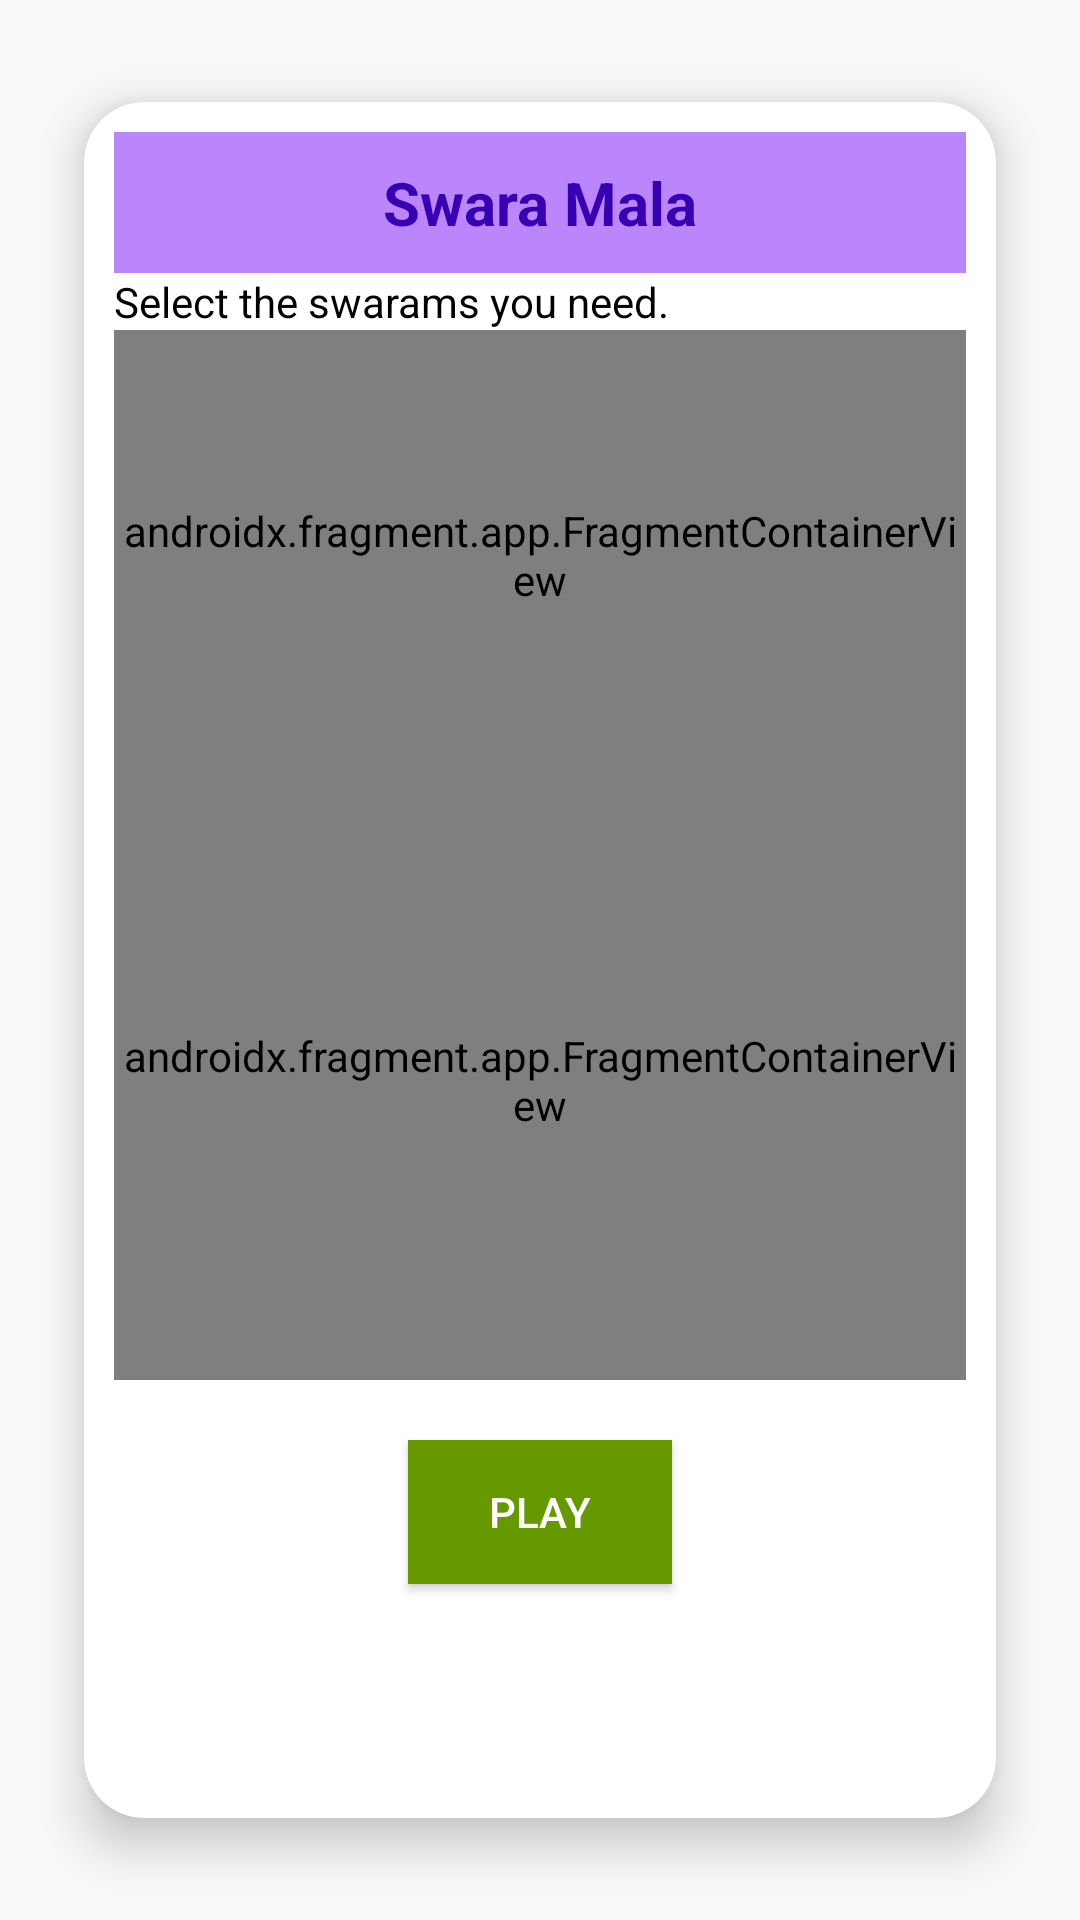

Layout XML and referenced resources for this Android screen:
<!-- AndroidManifest.xml: activity theme Theme.SwaraMala -->
<!-- res/layout/activity_main.xml -->
<?xml version="1.0" encoding="utf-8"?>
<LinearLayout xmlns:android="http://schemas.android.com/apk/res/android"
    xmlns:app="http://schemas.android.com/apk/res-auto"
    android:orientation="vertical"
    android:layout_width="match_parent"
    android:layout_height="match_parent">

    <androidx.cardview.widget.CardView
        android:layout_width="match_parent"
        android:layout_height="match_parent"
        app:cardElevation="10dp"
        app:cardCornerRadius="20dp"
        android:layout_margin="10dp"
        app:cardBackgroundColor="@color/white"
        app:cardMaxElevation="12dp"
        app:cardPreventCornerOverlap="true"
        app:cardUseCompatPadding="true"
        >
        <LinearLayout
            android:orientation="vertical"
            android:layout_width="match_parent"
            android:layout_height="match_parent"
            android:padding="10dp">

            <TextView
                android:id="@+id/title"
                android:layout_width="match_parent"
                android:layout_height="wrap_content"
                android:layout_gravity="top|center_horizontal"
                android:maxHeight="50dp"
                android:text="@string/app_name"
                android:textAlignment="center"
                android:textColor="@color/purple_700"
                android:textSize="20sp"
                android:textStyle="bold"
                android:padding="10dp"
                android:background="@color/purple_200"/>

        <TextView
            android:id="@+id/textView"
            android:layout_width="match_parent"
            android:layout_height="wrap_content"
            android:text="@string/select_swarams"
            android:textColor="#000000" />


            <androidx.fragment.app.FragmentContainerView
                android:id="@+id/fragmentContainerViewAvailableSwarams"
                android:name="com.example.swaramala.AvailableSwaramsFragment"
                android:layout_width="wrap_content"
                android:layout_height="150dp" />

            <androidx.fragment.app.FragmentContainerView
                android:id="@+id/fragmentContainerView"
                android:name="com.example.swaramala.SelectedSwaramItemFragment"
                android:layout_width="wrap_content"
                android:layout_height="200dp" />

            <Button
            android:id="@+id/button"
            android:layout_width="wrap_content"
            android:layout_height="wrap_content"
            android:background="@android:color/holo_green_dark"
            android:text="@string/next_step"
            android:textColor="#FFFFFF"
            android:layout_marginTop="20dp"
            android:layout_marginBottom="20dp"
            android:layout_gravity="bottom|center_horizontal"
            />
        </LinearLayout>


    </androidx.cardview.widget.CardView>
</LinearLayout>
<!-- res/layout/selected_swarams.xml (included above) -->
<?xml version="1.0" encoding="utf-8"?>
<LinearLayout xmlns:android="http://schemas.android.com/apk/res/android"
    android:layout_width="wrap_content"
    android:layout_height="wrap_content"
    android:orientation="vertical">

    <TextView
        android:id="@+id/selectedSwaramsTitle"
        android:layout_width="match_parent"
        android:layout_height="wrap_content"
        android:text="The following are the selected swarams ..."
        android:textColor="#000000" />

    <TextView
        android:id="@+id/selectedSwarams"
        android:layout_width="match_parent"
        android:layout_height="wrap_content"
        android:textColor="#000000"
        android:text="Hello World"
        />

</LinearLayout>
<!-- resources referenced by this layout -->
<resources>
  <color name="purple_200">#FFBB86FC</color>
  <color name="purple_700">#FF3700B3</color>
  <color name="white">#FFFFFFFF</color>
  <string name="app_name">Swara Mala</string>
  <string name="next_step">PLAY</string>
  <string name="select_swarams">Select the swarams you need.</string>
  <style name="Theme.SwaraMala" parent="android:Theme.Material.Light.NoActionBar" />
</resources>
